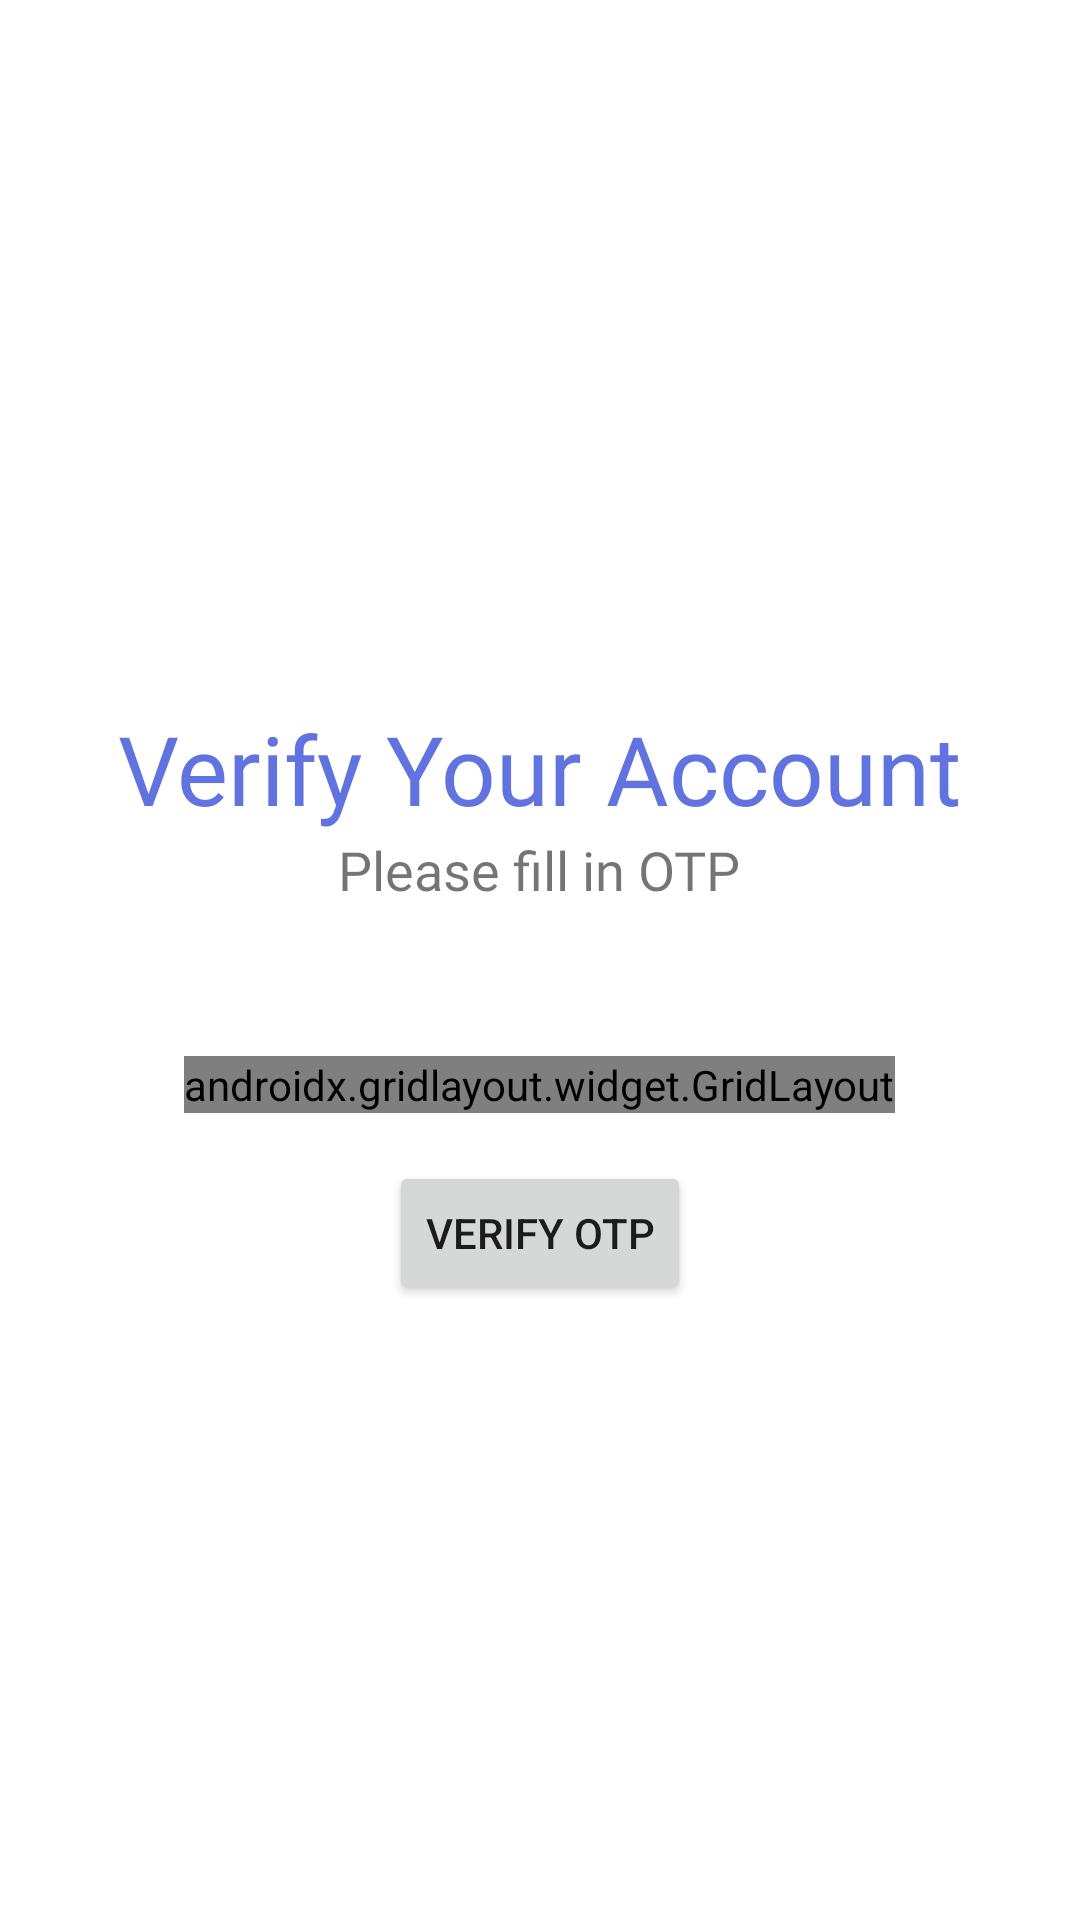

Android layout source for this screen:
<!-- AndroidManifest.xml: application theme Theme.NutriChief -->
<!-- res/layout/activity_otp_verify.xml -->
<?xml version="1.0" encoding="utf-8"?>
<LinearLayout
    xmlns:android="http://schemas.android.com/apk/res/android"
    xmlns:app="http://schemas.android.com/apk/res-auto"
    xmlns:tools="http://schemas.android.com/tools"
    android:layout_width="match_parent"
    android:layout_height="match_parent"
    android:gravity="center"
    android:orientation="vertical"
    tools:context=".view.OtpVerifyActivity">

    <TextView
        android:layout_width="wrap_content"
        android:layout_height="wrap_content"
        android:layout_marginTop="30dp"
        android:text="@string/verify_account"
        android:textColor="@color/purple_theme_color"
        android:fontFamily="@font/montserrat_bold"
        android:textSize="32sp"
        android:layout_gravity="center"/>

    <TextView
        android:layout_width="wrap_content"
        android:layout_height="wrap_content"
        android:layout_marginBottom="50dp"
        android:text="Please fill in OTP"
        android:textSize="18sp"
        android:fontFamily="@font/montserrat_semi_bold"
        android:layout_gravity="center"/>

    <androidx.gridlayout.widget.GridLayout
        android:id="@+id/otpGrid"
        android:layout_width="wrap_content"
        android:layout_height="wrap_content"
        app:columnCount="6"
        app:rowCount="1">

        
        

        <EditText
            android:id="@+id/digit1"
            style="@style/OtpDigitStyle"
            android:layout_width="40dp"
            android:layout_height="60dp"
            android:background="@drawable/otp_digit_box" />

        <EditText
            android:id="@+id/digit2"
            style="@style/OtpDigitStyle"
            android:layout_width="40dp"
            android:layout_height="60dp"
            android:background="@drawable/otp_digit_box" />

        <EditText
            android:id="@+id/digit3"
            style="@style/OtpDigitStyle"
            android:layout_width="40dp"
            android:layout_height="60dp"
            android:background="@drawable/otp_digit_box" />

        <EditText
            android:id="@+id/digit4"
            style="@style/OtpDigitStyle"
            android:layout_width="40dp"
            android:layout_height="60dp"
            android:background="@drawable/otp_digit_box" />

        <EditText
            android:id="@+id/digit5"
            style="@style/OtpDigitStyle"
            android:layout_width="40dp"
            android:layout_height="60dp"
            android:background="@drawable/otp_digit_box" />

        <EditText
            android:id="@+id/digit6"
            style="@style/OtpDigitStyle"
            android:layout_width="40dp"
            android:layout_height="60dp"
            android:background="@drawable/otp_digit_box" />

    </androidx.gridlayout.widget.GridLayout>

    <Button
        android:id="@+id/verifyButton"
        android:layout_width="wrap_content"
        android:layout_height="wrap_content"
        android:text="Verify OTP"
        android:layout_marginTop="16dp"/>

</LinearLayout>
<!-- resources referenced by this layout -->
<resources>
  <color name="purple_theme_color">#6173DF</color>
  <!-- drawable otp_digit_box (drawable) -->
  <shape xmlns:android="http://schemas.android.com/apk/res/android"
      android:shape="rectangle">
      <solid android:color="@android:color/white" /> 
      <stroke android:width="2dp" android:color="@android:color/black" /> 
      <corners android:radius="8dp" /> 
  </shape>
  <string name="verify_account">Verify Your Account</string>
  <style name="OtpDigitStyle">
          
          <item name="android:textSize">20sp</item>
          <item name="android:textColor">@android:color/black</item>
          <item name="android:gravity">center</item>
          
      </style>
  <style name="Theme.NutriChief" parent="Theme.MaterialComponents.DayNight.NoActionBar">
          
          <item name="colorPrimary">@color/purple_theme_color</item>
          <item name="colorPrimaryVariant">@color/purple_theme_color</item>
          <item name="colorOnPrimary">@color/white</item>
          
          <item name="colorSecondary">@color/purple_theme_color</item>
          <item name="colorSecondaryVariant">@color/purple_theme_color</item>
          <item name="colorOnSecondary">@color/black</item>
          
          <item name="statusBarBackground">@color/status_bar</item>
          <item name="android:statusBarColor" tools:targetApi="l">?attr/statusBarBackground</item>
          <item name="android:windowLightStatusBar" tools:targetApi="23">true</item>
  
          
  
          
          <item name="android:windowActivityTransitions">true</item>
      </style>
  <color name="white">#FFFFFFFF</color>
  <color name="black">#FF000000</color>
  <color name="status_bar">#fff</color>
</resources>
